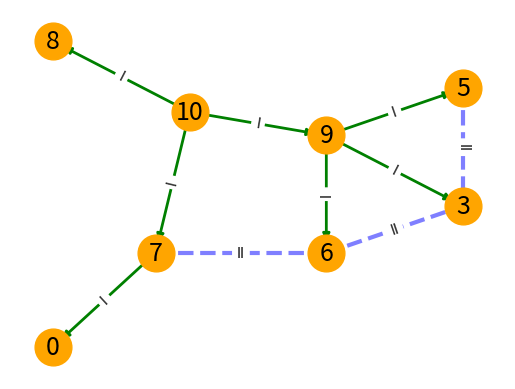

Write the Python code that produced this figure.
try:
    import matplotlib.pyplot as plt
except:
    raise
 
import networkx as nx



 
G=nx.DiGraph()
# Add nodes by specifying their positions
G.add_node('10', pos=(2, 10))
G.add_node('9',  pos=(4, 9))
G.add_node('8',  pos=(0, 13))
G.add_node('7',  pos=(1.5, 4))
G.add_node('6',  pos=(4, 4))
G.add_node('5',  pos=(6, 11))
G.add_node('3',  pos=(6, 6))
G.add_node('0',  pos=(0, 0))
# Add edges by defining weight and label
G.add_edge('10','9',weight=1, label='I')
G.add_edge('10','8',weight=1, label='I')
G.add_edge('10','7',weight=1, label='I')
G.add_edge('9','3', weight=1, label='I')
G.add_edge('9','6',weight=1, label='I')
G.add_edge('9','5',weight=1, label='I')
G.add_edge('7','0',weight=1, label='I')
G.add_edge('7','6',weight=0, label='II')
G.add_edge('6','3',weight=0, label='II')
G.add_edge('5','3',weight=0, label='II')
 
elarge=[(u,v) for (u,v,d) in G.edges(data=True) if d['weight'] >0.5] # solid edge
esmall=[(u,v) for (u,v,d) in G.edges(data=True) if d['weight'] <=0.5] # dashed edge
 
# Retrieve the positions from graph nodes and save to a dictionary
pos=nx.get_node_attributes(G,'pos')
# Draw nodes
nx.draw_networkx_nodes(G,pos,node_size=700, node_color='orange')
 
# Draw edges
nx.draw_networkx_edges(G,pos,edgelist=elarge, width=2, edge_color='g')
nx.draw_networkx_edges(G,pos,edgelist=esmall, arrows=False, width=3,
                       alpha=0.5,edge_color='b',style='dashed')
 
# Draw node labels
nx.draw_networkx_labels(G,pos,font_size=18,font_family='sans-serif')
 
# Draw edge labels
edge_labels =dict([((u, v), d['label']) 
                   for u, v, d in G.edges(data=True)])
 
nx.draw_networkx_edge_labels(G, pos, edge_labels=edge_labels)
 
plt.axis('off')
plt.savefig("communication_authority_graph.eps", format='eps') # save as eps
plt.show() # display
